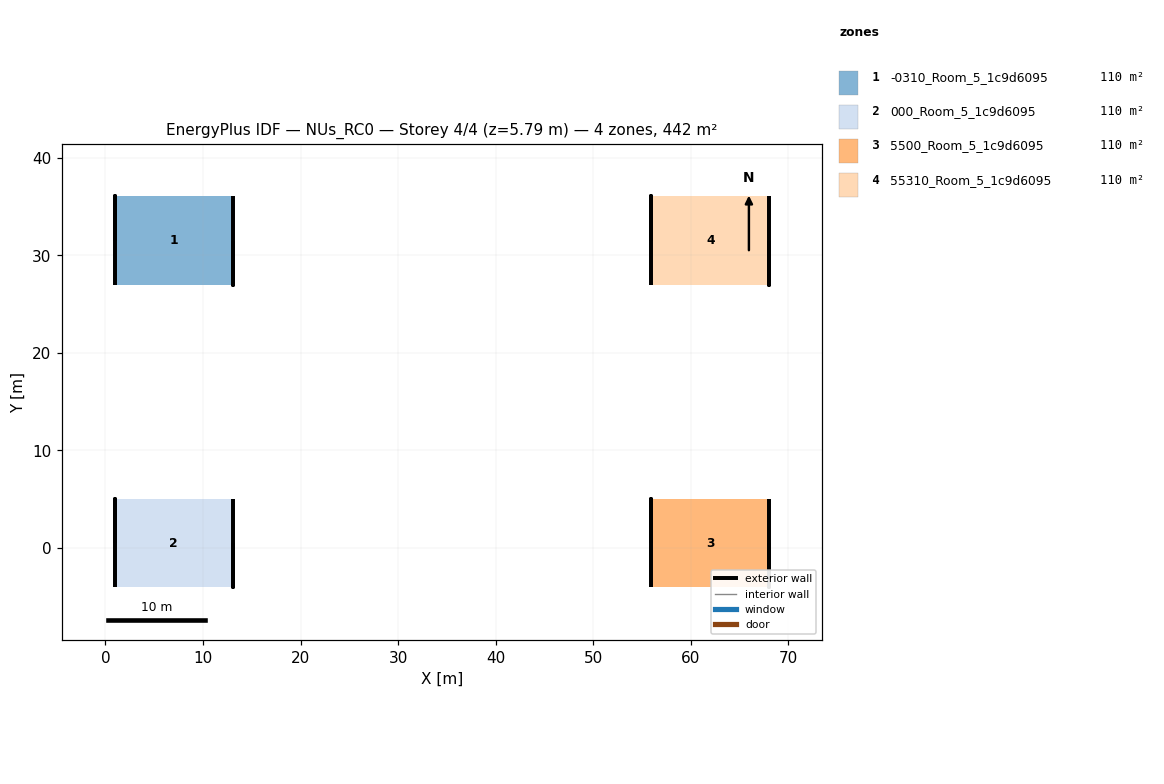
=== STOREY PLAN SPEC (per zone: floor XY polygon, exterior-wall plan segments, windows/doors) ===
zone 1: -0310_Room_5_1c9d6095  (110.4 m²)
  floor: (13.07, 36.05) (13.07, 26.95) (0.93, 26.95) (0.93, 36.05)
  exterior wall: (13.07, 31.50) – (13.07, 26.95) – (13.07, 36.05)  [13.6 m]
  exterior wall: (0.93, 31.50) – (0.93, 36.05) – (0.93, 26.95)  [13.6 m]
zone 2: 000_Room_5_1c9d6095  (110.4 m²)
  floor: (13.07, 5.05) (13.07, -4.05) (0.93, -4.05) (0.93, 5.05)
  exterior wall: (13.07, 0.50) – (13.07, -4.05) – (13.07, 5.05)  [13.6 m]
  exterior wall: (0.93, 0.50) – (0.93, 5.05) – (0.93, -4.05)  [13.6 m]
zone 3: 5500_Room_5_1c9d6095  (110.4 m²)
  floor: (68.07, 5.05) (68.07, -4.05) (55.93, -4.05) (55.93, 5.05)
  exterior wall: (68.07, 0.50) – (68.07, -4.05) – (68.07, 5.05)  [13.6 m]
  exterior wall: (55.93, 0.50) – (55.93, 5.05) – (55.93, -4.05)  [13.6 m]
zone 4: 55310_Room_5_1c9d6095  (110.4 m²)
  floor: (68.07, 36.05) (68.07, 26.95) (55.93, 26.95) (55.93, 36.05)
  exterior wall: (68.07, 31.50) – (68.07, 26.95) – (68.07, 36.05)  [13.6 m]
  exterior wall: (55.93, 31.50) – (55.93, 36.05) – (55.93, 26.95)  [13.6 m]

=== DERIVED (storey summary) ===
Building: NUs_RC0
Storey: 4 of 4  (floor level z = 5.79 m)
Storey gross floor area: 441.6 m²
Zones on this storey: 4
  - -0310_Room_5_1c9d6095: floor 110.4 m²; exterior wall 27.3 m (41.4 m²); WWR 0.0%
  - 000_Room_5_1c9d6095: floor 110.4 m²; exterior wall 27.3 m (41.4 m²); WWR 0.0%
  - 5500_Room_5_1c9d6095: floor 110.4 m²; exterior wall 27.3 m (41.4 m²); WWR 0.0%
  - 55310_Room_5_1c9d6095: floor 110.4 m²; exterior wall 27.3 m (41.4 m²); WWR 0.0%
Zone adjacency: (none detected)